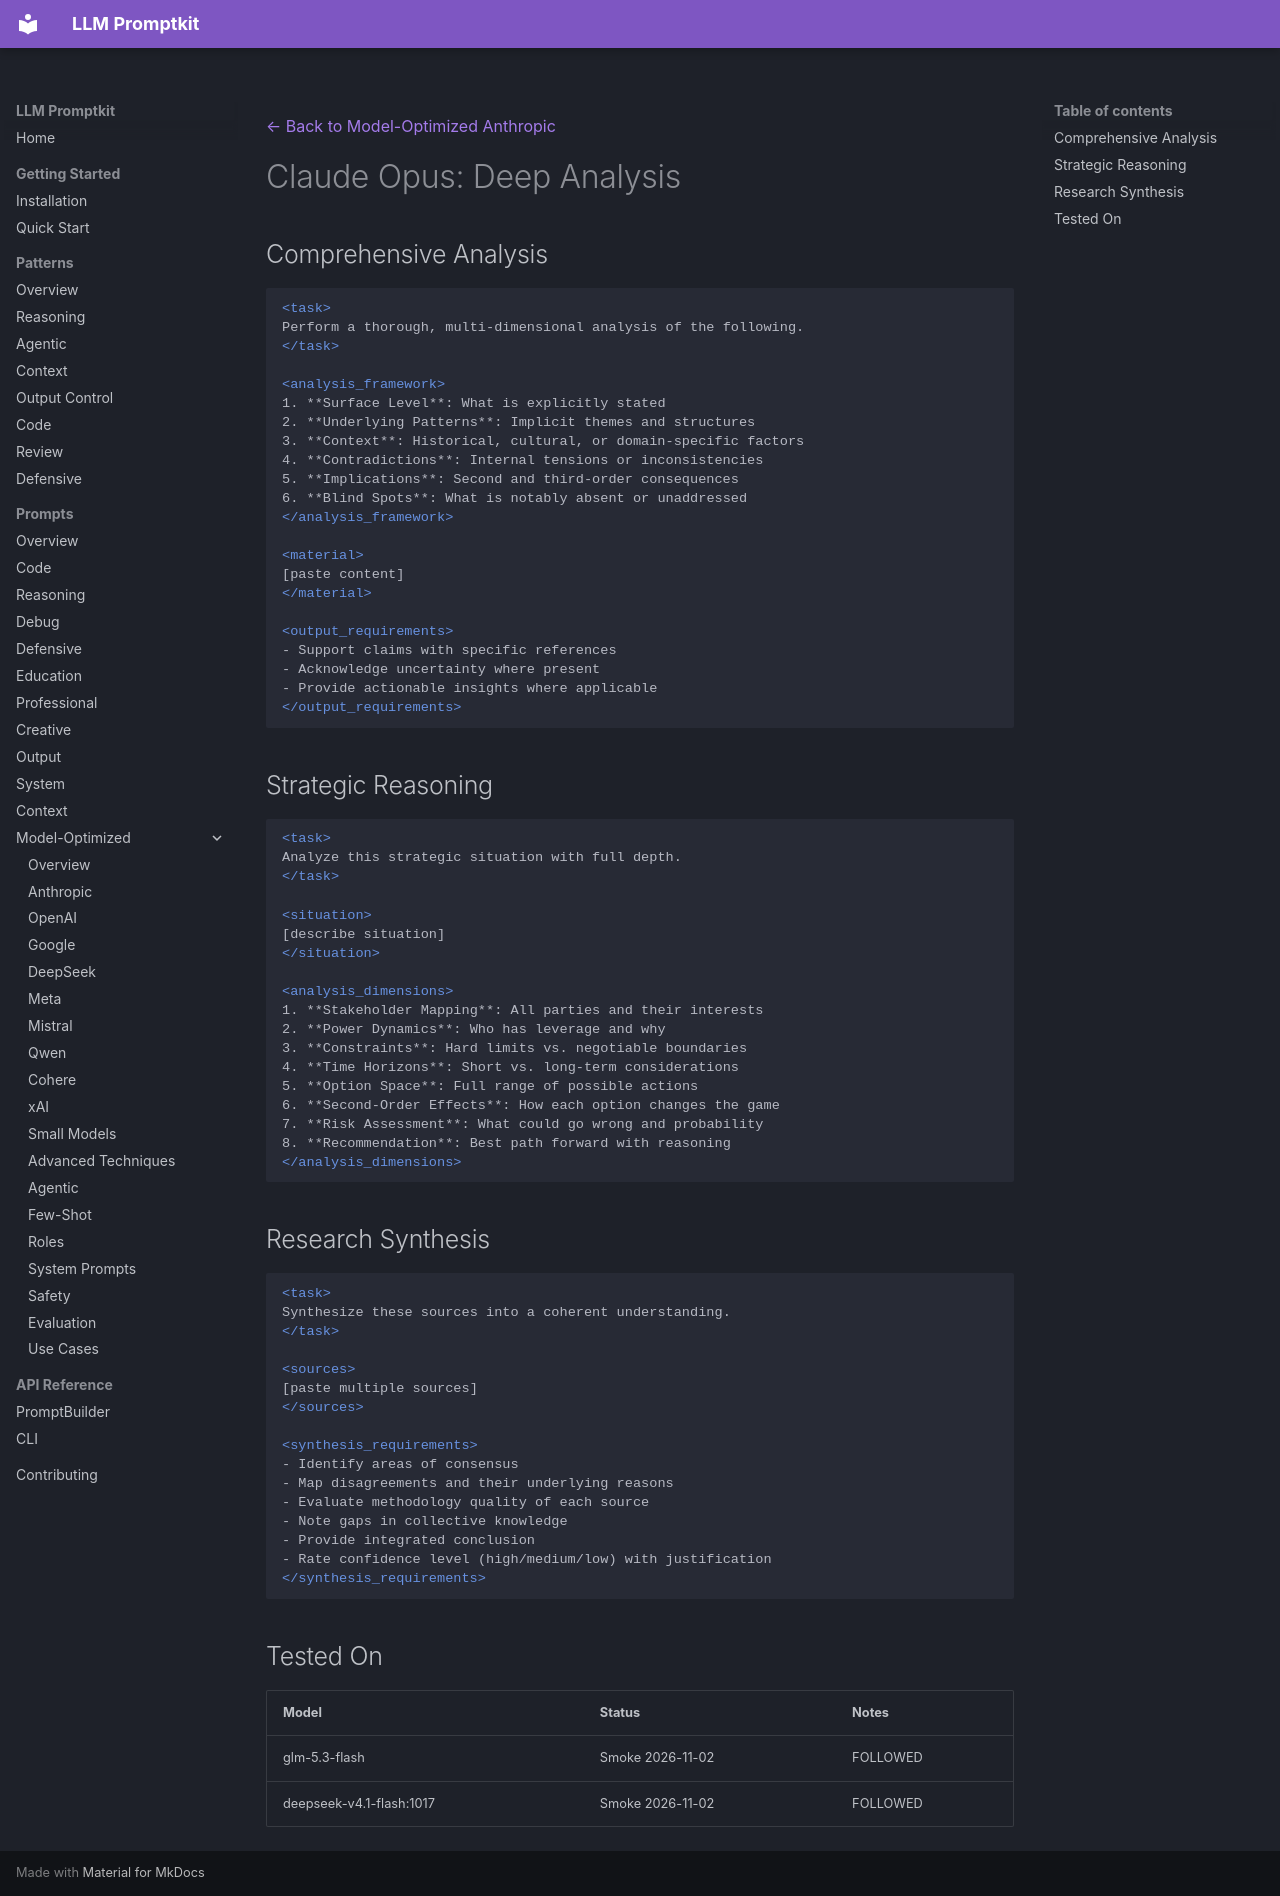

repository: Petsku01/promptkit · page: prompts/model-optimized/anthropic/claude-3-opus-analysis/index.html · generator: mkdocs

---
category: "model-optimized"
title: "Claude Opus: Deep Analysis"
subcategory: "anthropic"
model: "claude-3-opus"
---
[← Back to Model-Optimized Anthropic](../index.md)

# Claude Opus: Deep Analysis

## Comprehensive Analysis
```xml
<task>
Perform a thorough, multi-dimensional analysis of the following.
</task>

<analysis_framework>
1. **Surface Level**: What is explicitly stated
2. **Underlying Patterns**: Implicit themes and structures
3. **Context**: Historical, cultural, or domain-specific factors
4. **Contradictions**: Internal tensions or inconsistencies
5. **Implications**: Second and third-order consequences
6. **Blind Spots**: What is notably absent or unaddressed
</analysis_framework>

<material>
[paste content]
</material>

<output_requirements>
- Support claims with specific references
- Acknowledge uncertainty where present
- Provide actionable insights where applicable
</output_requirements>
```

## Strategic Reasoning
```xml
<task>
Analyze this strategic situation with full depth.
</task>

<situation>
[describe situation]
</situation>

<analysis_dimensions>
1. **Stakeholder Mapping**: All parties and their interests
2. **Power Dynamics**: Who has leverage and why
3. **Constraints**: Hard limits vs. negotiable boundaries
4. **Time Horizons**: Short vs. long-term considerations
5. **Option Space**: Full range of possible actions
6. **Second-Order Effects**: How each option changes the game
7. **Risk Assessment**: What could go wrong and probability
8. **Recommendation**: Best path forward with reasoning
</analysis_dimensions>
```

## Research Synthesis
```xml
<task>
Synthesize these sources into a coherent understanding.
</task>

<sources>
[paste multiple sources]
</sources>

<synthesis_requirements>
- Identify areas of consensus
- Map disagreements and their underlying reasons
- Evaluate methodology quality of each source
- Note gaps in collective knowledge
- Provide integrated conclusion
- Rate confidence level (high/medium/low) with justification
</synthesis_requirements>
```

## Tested On

| Model | Status | Notes |
|-------|--------|-------|
| glm-5.3-flash | Smoke 2026-11-02 | FOLLOWED |
| deepseek-v4.1-flash:1017 | Smoke 2026-11-02 | FOLLOWED |
